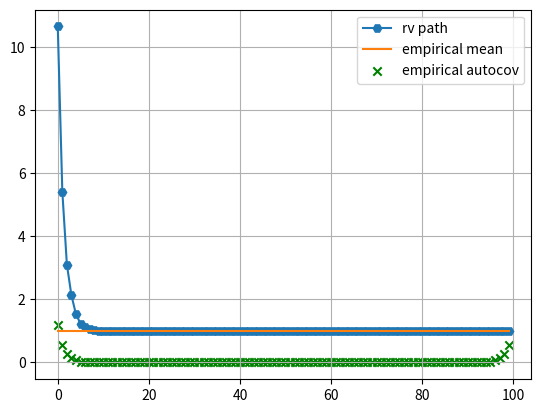

Generate this figure with matplotlib:
import numpy as np
import matplotlib.pyplot as plt

#This will be a global variable, this is the lenght of our random variable vectors
LENGHT = 100
K = 100

#This here is the white noise variable, defined in the first session TP
def white_nosie(mean,sigma , number_var):
    return np.random.normal(mean,sigma, number_var)

##This here is the second random Variable, defined in the first session TP
##X_t = a +bZ_t-1 + Z_t
def sum_white_noise(a,b,number_variable):
    X = white_nosie(0,1,number_variable)
    X_rounded = np.roll(X,1)
    X_rounded[0] = 0
    return a + b*X + X_rounded

#This one computes the sum of the random variables multiplied by 2 to the power of the variable's indexc
def geometric_white_noise(K,a, number_variables):
    X = white_nosie(0,1,number_variables+K) # generate a white noise 
    summed_variables = np.zeros(number_variables) # generat array of zeros with the same size of random variable
    # Sum on all of the number of random varibales
    for j in range(number_variables):
        #This index is exactly the random variable defines in the last TP's question
        summed_variables[j] = np.sum((2**-j)*X[j-k+K] for k in range(K+1))
    return summed_variables + a 


##This one is to compute the Random Variable with the cos and the random.uniforme variable on 0 and 2pi
def cos_noise(A0,lambda0,number_variables):
    T=np.arange(0,number_variables) # An array of the number of random variable
    return A0*np.cos(lambda0*T+np.random.uniform(0,2*np.pi,number_variables))+np.random.normal(0,1,number_variables) # returns the cos function

#This function computes the imperical mean of the random variable
def empirical_mean(X):
    assert(len(X) != 0)
    return np.mean(X)

#This function computes the empirical autocovariance of The random variable
def empirical_autocovariance(X,taus,mean=0):
    X_sum = np.zeros(len(taus))
    for i, tau in enumerate(taus):
        #Roll shifts the indexes to be have a difference of indexes = tau
        shifted_X = np.roll(X, tau)
        X_sum_tau = (X-mean) * (shifted_X - mean)
        X_sum[i] = np.mean(X_sum_tau)
    return X_sum    

#These here are the random variables defined in the first TP
X_sum_WN = sum_white_noise(1,1,LENGHT)
X_sum_geometric_WN = geometric_white_noise(K=K,a=1,number_variables=LENGHT)
X_cos_WN = cos_noise(A0=2,lambda0=1,number_variables=LENGHT)
X = white_nosie(0,1,LENGHT)

#empirical mean and indexes of x axis
indexes = np.arange(LENGHT)
empirical_mean_WN = empirical_mean(X_sum_geometric_WN)
empirical_autocovariance_WN = empirical_autocovariance(X_sum_geometric_WN,taus=indexes,mean=1)


#plotting the empirical mean of various random variables 
plt.grid()
plt.plot(indexes,X_sum_geometric_WN, label='rv path', marker='H')
plt.plot(indexes,np.full_like(indexes,empirical_mean_WN), label='empirical mean')
plt.scatter(indexes,empirical_autocovariance_WN, label='empirical autocov', color='green' , marker = 'x')
plt.legend()
plt.show()
